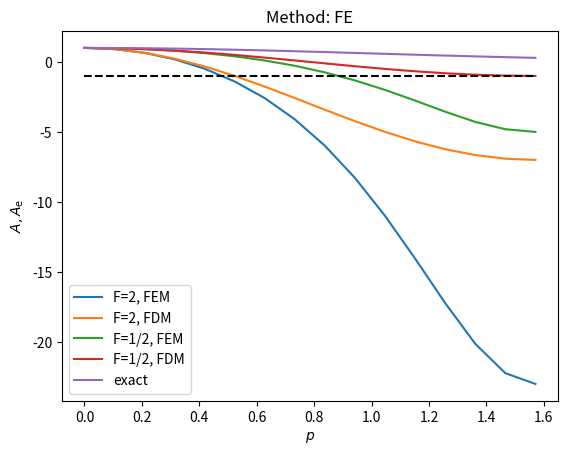
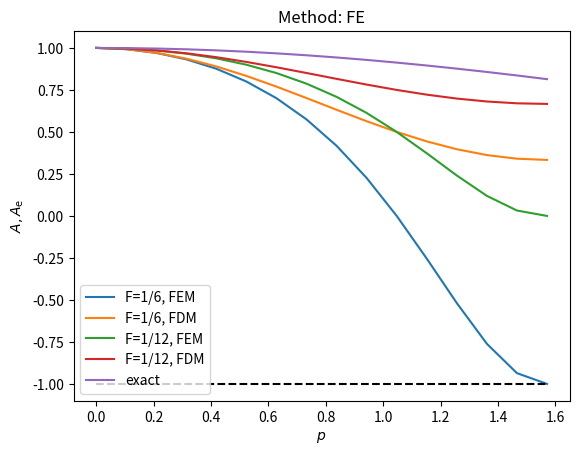
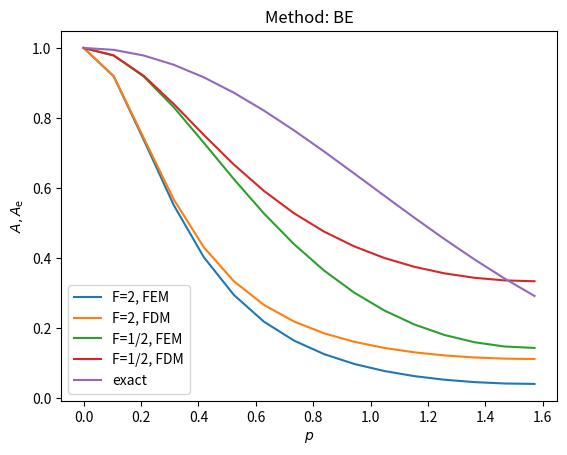
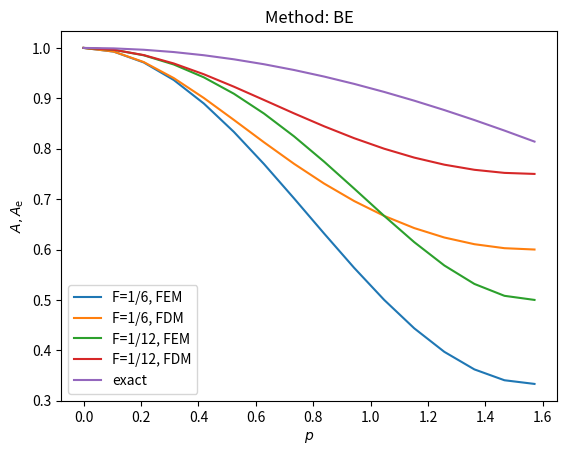
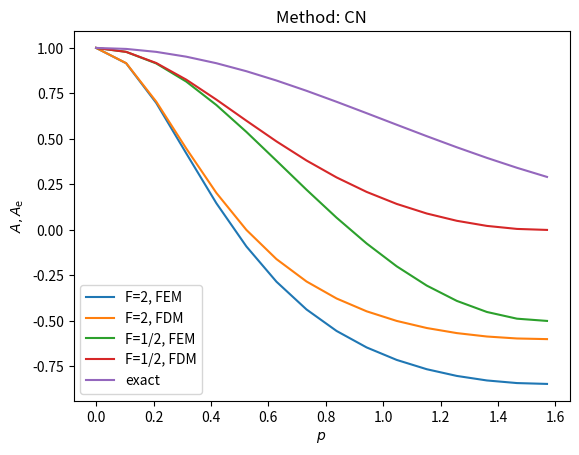
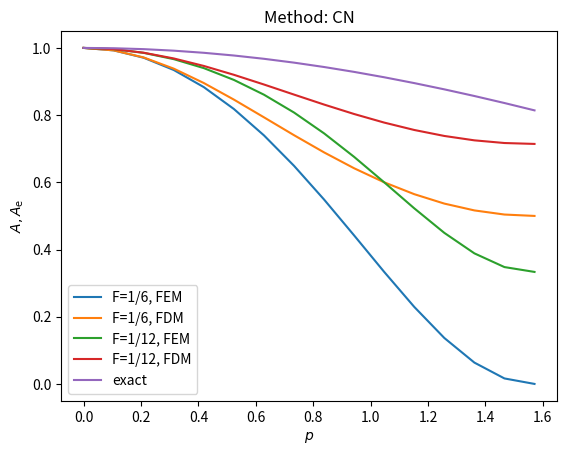

Reproduce these figures in Python, in order.
import matplotlib.pyplot as plt 

def A_FE(p, C, lumped=False):
    f = 1 if lumped else 1 - (2./3)*sin(p)**2
    return 1 - 4*C*sin(p)**2/f

def A_BE(p, C, lumped=False):
    f = 1 if lumped else 1 - (2./3)*sin(p)**2
    return 1/(1 + 4*C*sin(p)**2/f)  # 1 for sympy

def A_CN(p, C, lumped=False):
    f = 1 if lumped else 1 - (2./3)*sin(p)**2
    return (1 - 2*C*sin(p)**2/f)/(1 + 2*C*sin(p)**2/f)

def A_exact(p, C):
    return exp(-C*p**2)

methods = {'FE': A_FE, 'BE': A_BE, 'CN': A_CN}
F_values_coarse = {'2': 2, '1/2': 0.5}       # coarse mesh
F_values_fine = {'1/6': 1./6, '1/12': 1./12}  # fine mesh
from numpy import *

n = 16
p = linspace(0, pi/2, n)
for method in methods:
    for F_values in [F_values_coarse, F_values_fine]:
        plt.figure()
        legends = []
        for F_name in F_values:
            C = F_values[F_name]
            A_e = A_exact(p, C)
            func = eval('A_' + method)
            A_FEM = func(p, C, False)
            A_FDM = func(p, C, True)
            legends.append('F=%s, FEM' % F_name)
            legends.append('F=%s, FDM' % F_name)
            plt.plot(p, A_FEM, p, A_FDM)
        plt.plot(p, A_e)
        legends.append('exact')
        plt.legend(legends, loc='lower left')
        if method == 'FE':
            plt.plot([0, pi/2], [-1, -1], 'k--')
        plt.title('Method: %s' % method)
        plt.xlabel('$p$'); plt.ylabel(r'$A, A_{\rm e}$')
        filestem = 'diffu_A_factors_%s_%s' % \
                   ('coarse' if F_values == F_values_coarse else 'fine', method)
        plt.savefig(filestem + '.png')
        plt.savefig(filestem + '.pdf')
